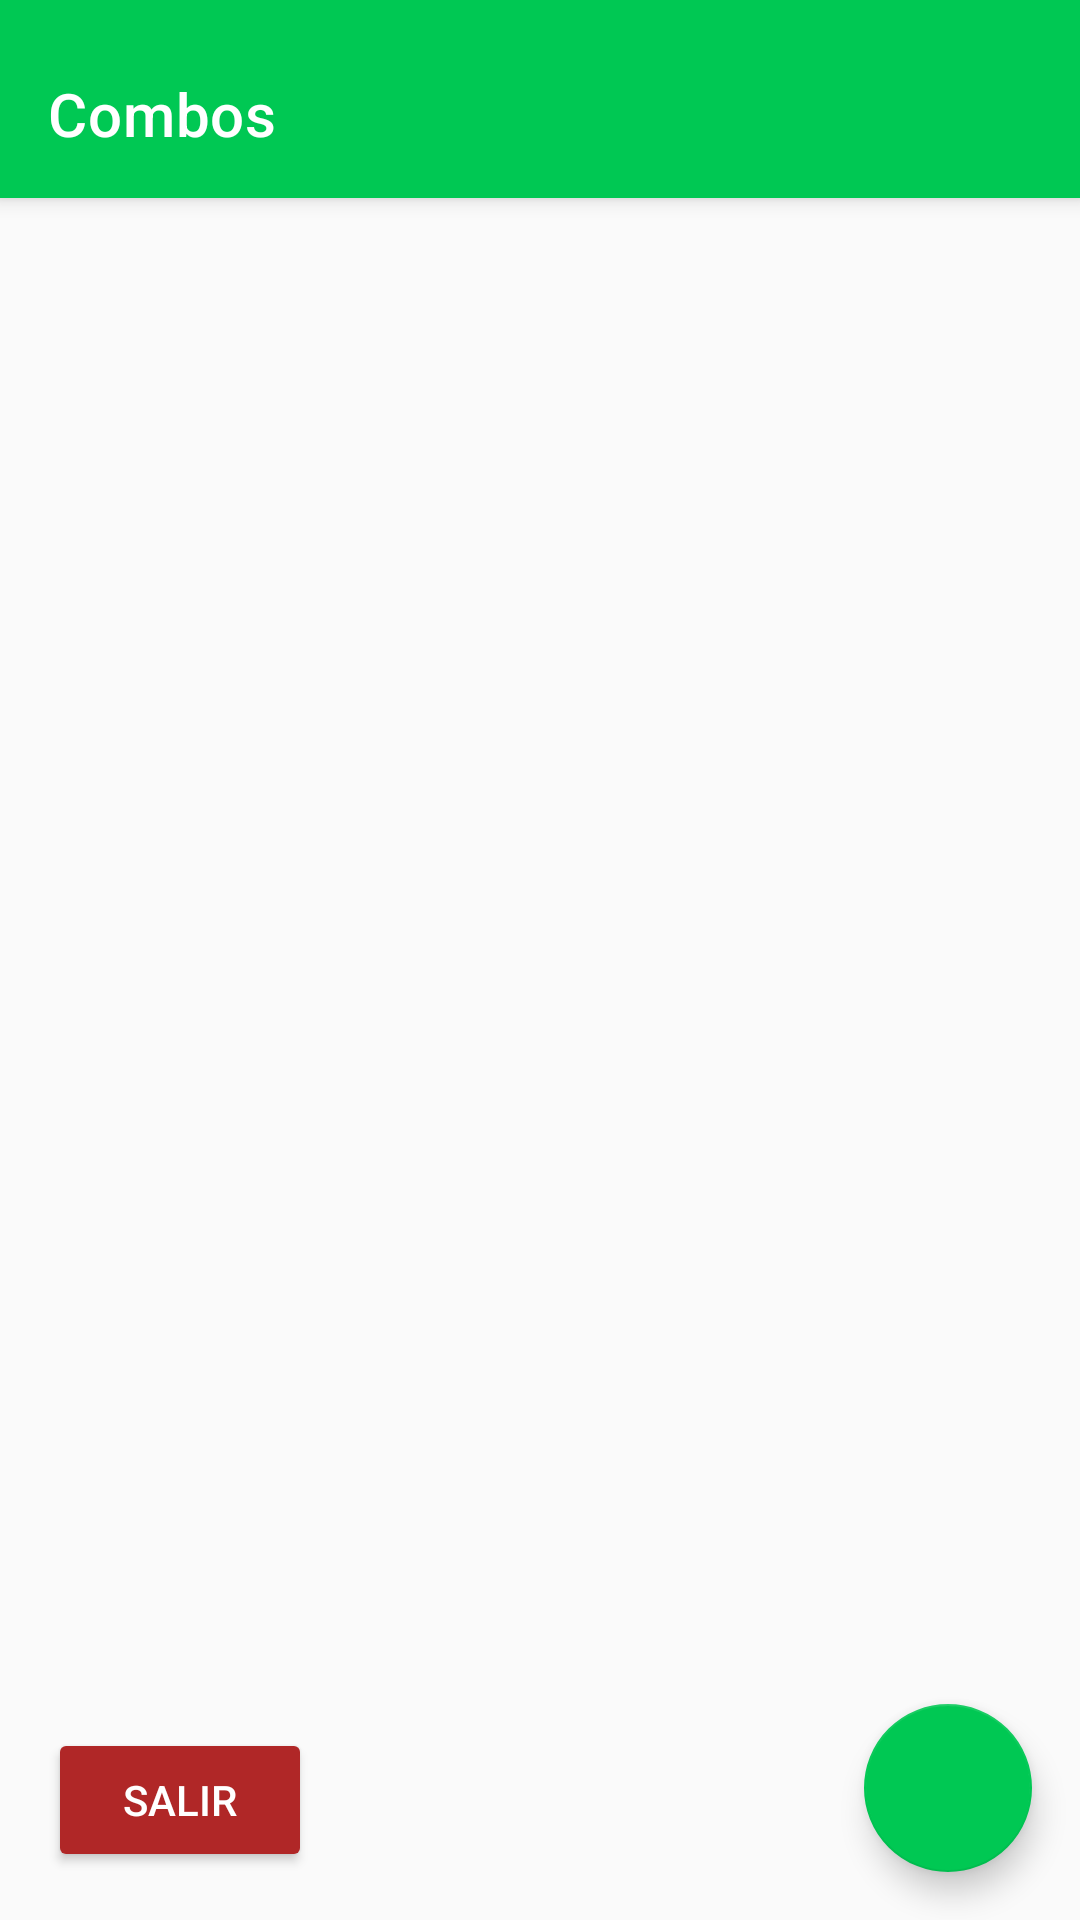

This screen was rendered from an Android layout file. Write that file and the resources it references.
<!-- AndroidManifest.xml: activity theme Base.Theme.AppPedido -->
<!-- res/layout/activity_lista_combos.xml -->
<?xml version="1.0" encoding="utf-8"?>
<layout xmlns:android="http://schemas.android.com/apk/res/android"
    xmlns:app="http://schemas.android.com/apk/res-auto"
    xmlns:tools="http://schemas.android.com/tools">

    <data>
        
    </data>

    <androidx.coordinatorlayout.widget.CoordinatorLayout
        android:layout_width="match_parent"
        android:layout_height="match_parent"
        tools:context=".frontend.activities.cliente.ListaCombosActivity">

        
        <com.google.android.material.appbar.AppBarLayout
            android:layout_width="match_parent"
            android:layout_height="wrap_content">

            <androidx.appcompat.widget.Toolbar
                android:id="@+id/toolbar"
                android:layout_marginTop="10dp"
                android:layout_width="match_parent"
                android:layout_height="?attr/actionBarSize"
                android:background="?attr/colorPrimary"
                app:title="Combos"
                app:titleTextColor="@android:color/white" />
        </com.google.android.material.appbar.AppBarLayout>

        
        <androidx.recyclerview.widget.RecyclerView
            android:id="@+id/recyclerCombos"
            android:layout_width="match_parent"
            android:layout_height="match_parent"
            android:layout_marginTop="70dp"
            android:padding="8dp"
            android:clipToPadding="false"
            app:layoutManager="androidx.recyclerview.widget.LinearLayoutManager"
            tools:listitem="@layout/item_combo" />

        
        <com.google.android.material.floatingactionbutton.FloatingActionButton
            android:id="@+id/fabAddCombo"
            android:layout_width="wrap_content"
            android:layout_height="wrap_content"
            android:layout_gravity="bottom|end"
            android:layout_margin="16dp"
            android:src="@drawable/baseline_add_24"
            app:backgroundTint="@color/primaryColor" />

        
        <Button
            android:id="@+id/btnSalir"
            android:layout_width="wrap_content"
            android:layout_height="wrap_content"
            android:layout_gravity="bottom|start"
            android:layout_marginTop="100dp"
            android:layout_margin="16dp"
            android:text="Salir"
            android:backgroundTint="@color/red"
            android:textColor="@android:color/white" />

        
        <ProgressBar
            android:id="@+id/progressBar"
            style="?android:attr/progressBarStyleLarge"
            android:layout_width="wrap_content"
            android:layout_height="wrap_content"
            android:layout_gravity="center"
            android:visibility="gone" />

    </androidx.coordinatorlayout.widget.CoordinatorLayout>
</layout>
<!-- res/layout/item_combo.xml (included above) -->
<?xml version="1.0" encoding="utf-8"?>
<androidx.cardview.widget.CardView xmlns:android="http://schemas.android.com/apk/res/android"
    xmlns:card_view="http://schemas.android.com/apk/res-auto"
    android:layout_width="match_parent"
    android:layout_height="wrap_content"
    android:layout_marginBottom="8dp"
    card_view:cardCornerRadius="8dp"
    card_view:cardElevation="4dp">

    <LinearLayout
        android:padding="16dp"
        android:layout_width="match_parent"
        android:layout_height="wrap_content"
        android:orientation="horizontal"
        android:gravity="center_vertical">

        
        <LinearLayout
            android:layout_weight="1"
            android:layout_width="0dp"
            android:layout_height="wrap_content"
            android:orientation="vertical">

            <TextView
                android:id="@+id/tvNombreCombo"
                android:text="Combo Especial"
                android:textSize="16sp"
                android:textStyle="bold"
                android:layout_width="wrap_content"
                android:layout_height="wrap_content" />

            <TextView
                android:id="@+id/tvDescripcionCombo"
                android:text="Descripción del combo"
                android:layout_width="wrap_content"
                android:layout_height="wrap_content"
                android:layout_marginTop="4dp" />

            <TextView
                android:id="@+id/tvPrecioCombo"
                android:text="₡2000"
                android:textStyle="italic"
                android:layout_width="wrap_content"
                android:layout_height="wrap_content"
                android:layout_marginTop="4dp" />
        </LinearLayout>

        
        <ImageView
            android:id="@+id/imgCombo"
            android:layout_width="80dp"
            android:layout_height="80dp"
            android:layout_marginStart="16dp"
            android:scaleType="centerCrop"
            android:src="@drawable/bu2" />
    </LinearLayout>
</androidx.cardview.widget.CardView>
<!-- resources referenced by this layout -->
<resources>
  <color name="primaryColor">#00C853</color>
  <color name="red">#B02727</color>
  <!-- drawable bu2: png bitmap (drawable, 7441 bytes) -->
  <style name="Base.Theme.AppPedido" parent="Theme.MaterialComponents.DayNight.NoActionBar">
      <item name="colorPrimary">@color/primaryColor</item>
      <item name="colorPrimaryVariant">@color/primaryDarkColor</item>
      <item name="colorOnPrimary">@android:color/white</item>
      <item name="colorSecondary">@color/accentColor</item>
      <item name="android:textColor">@color/textColor</item>
      <item name="android:windowBackground">@color/backgroundColor</item>
  </style>
  <color name="primaryDarkColor">#009624</color>
  <color name="accentColor">#FFAB00</color>
  <color name="textColor">#212121</color>
  <color name="backgroundColor">#FAFAFA</color>
</resources>
